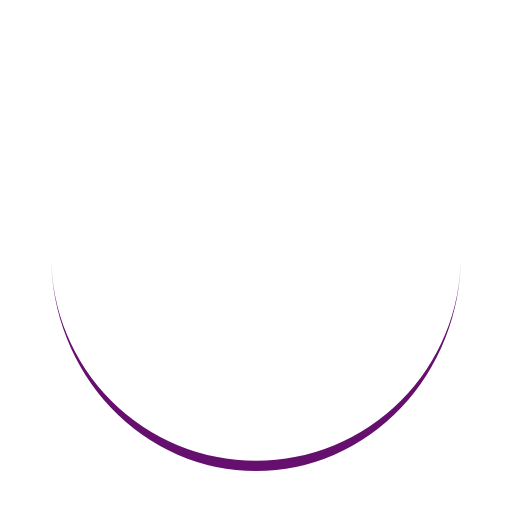
t = 0.00 s
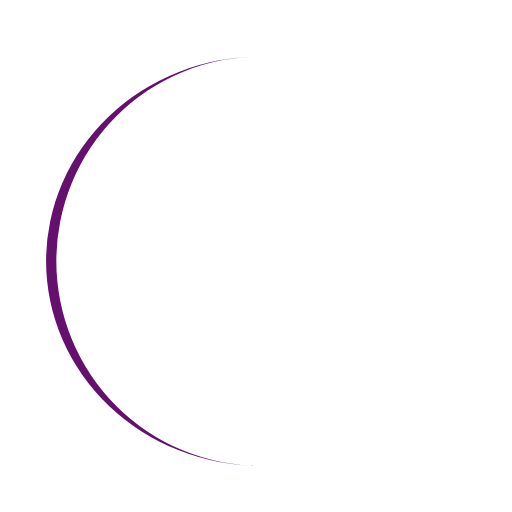
t = 0.30 s
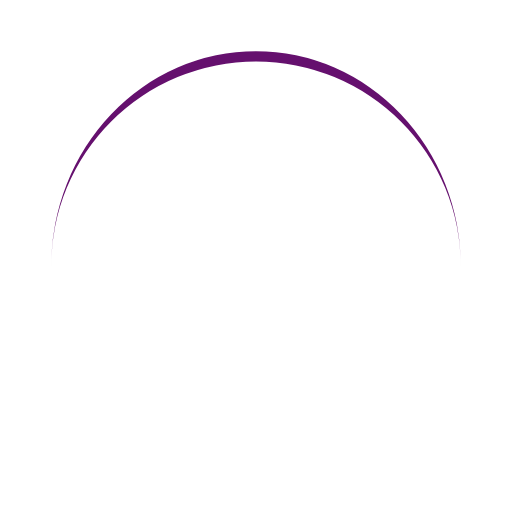
t = 0.60 s
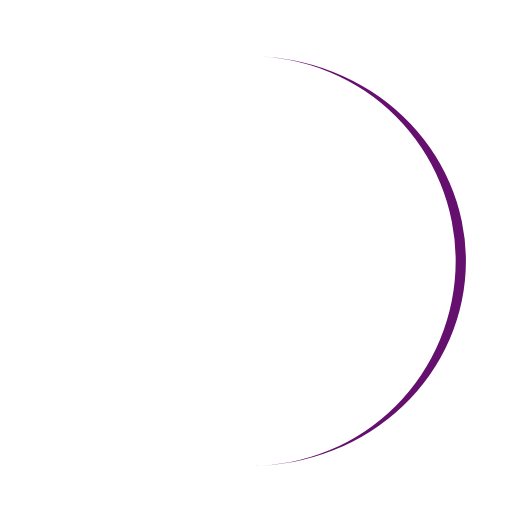
t = 0.90 s

The animated SVG that drew these frames (rendered in a browser with its animation timeline set to each time). Animation: 1 SMIL element (animateTransform=1); one cycle of 1.20 s, repeats indefinitely.

<svg width="54px"  height="54px"  xmlns="http://www.w3.org/2000/svg" viewBox="0 0 100 100" preserveAspectRatio="xMidYMid" class="lds-eclipse" style="background: none;"><path ng-attr-d="{{config.pathCmd}}" ng-attr-fill="{{config.color}}" stroke="none" d="M10 50A40 40 0 0 0 90 50A40 42 0 0 1 10 50" fill="#65106e" transform="rotate(199.416 50 51)"><animateTransform attributeName="transform" type="rotate" calcMode="linear" values="0 50 51;360 50 51" keyTimes="0;1" dur="1.2s" begin="0s" repeatCount="indefinite"></animateTransform></path></svg>